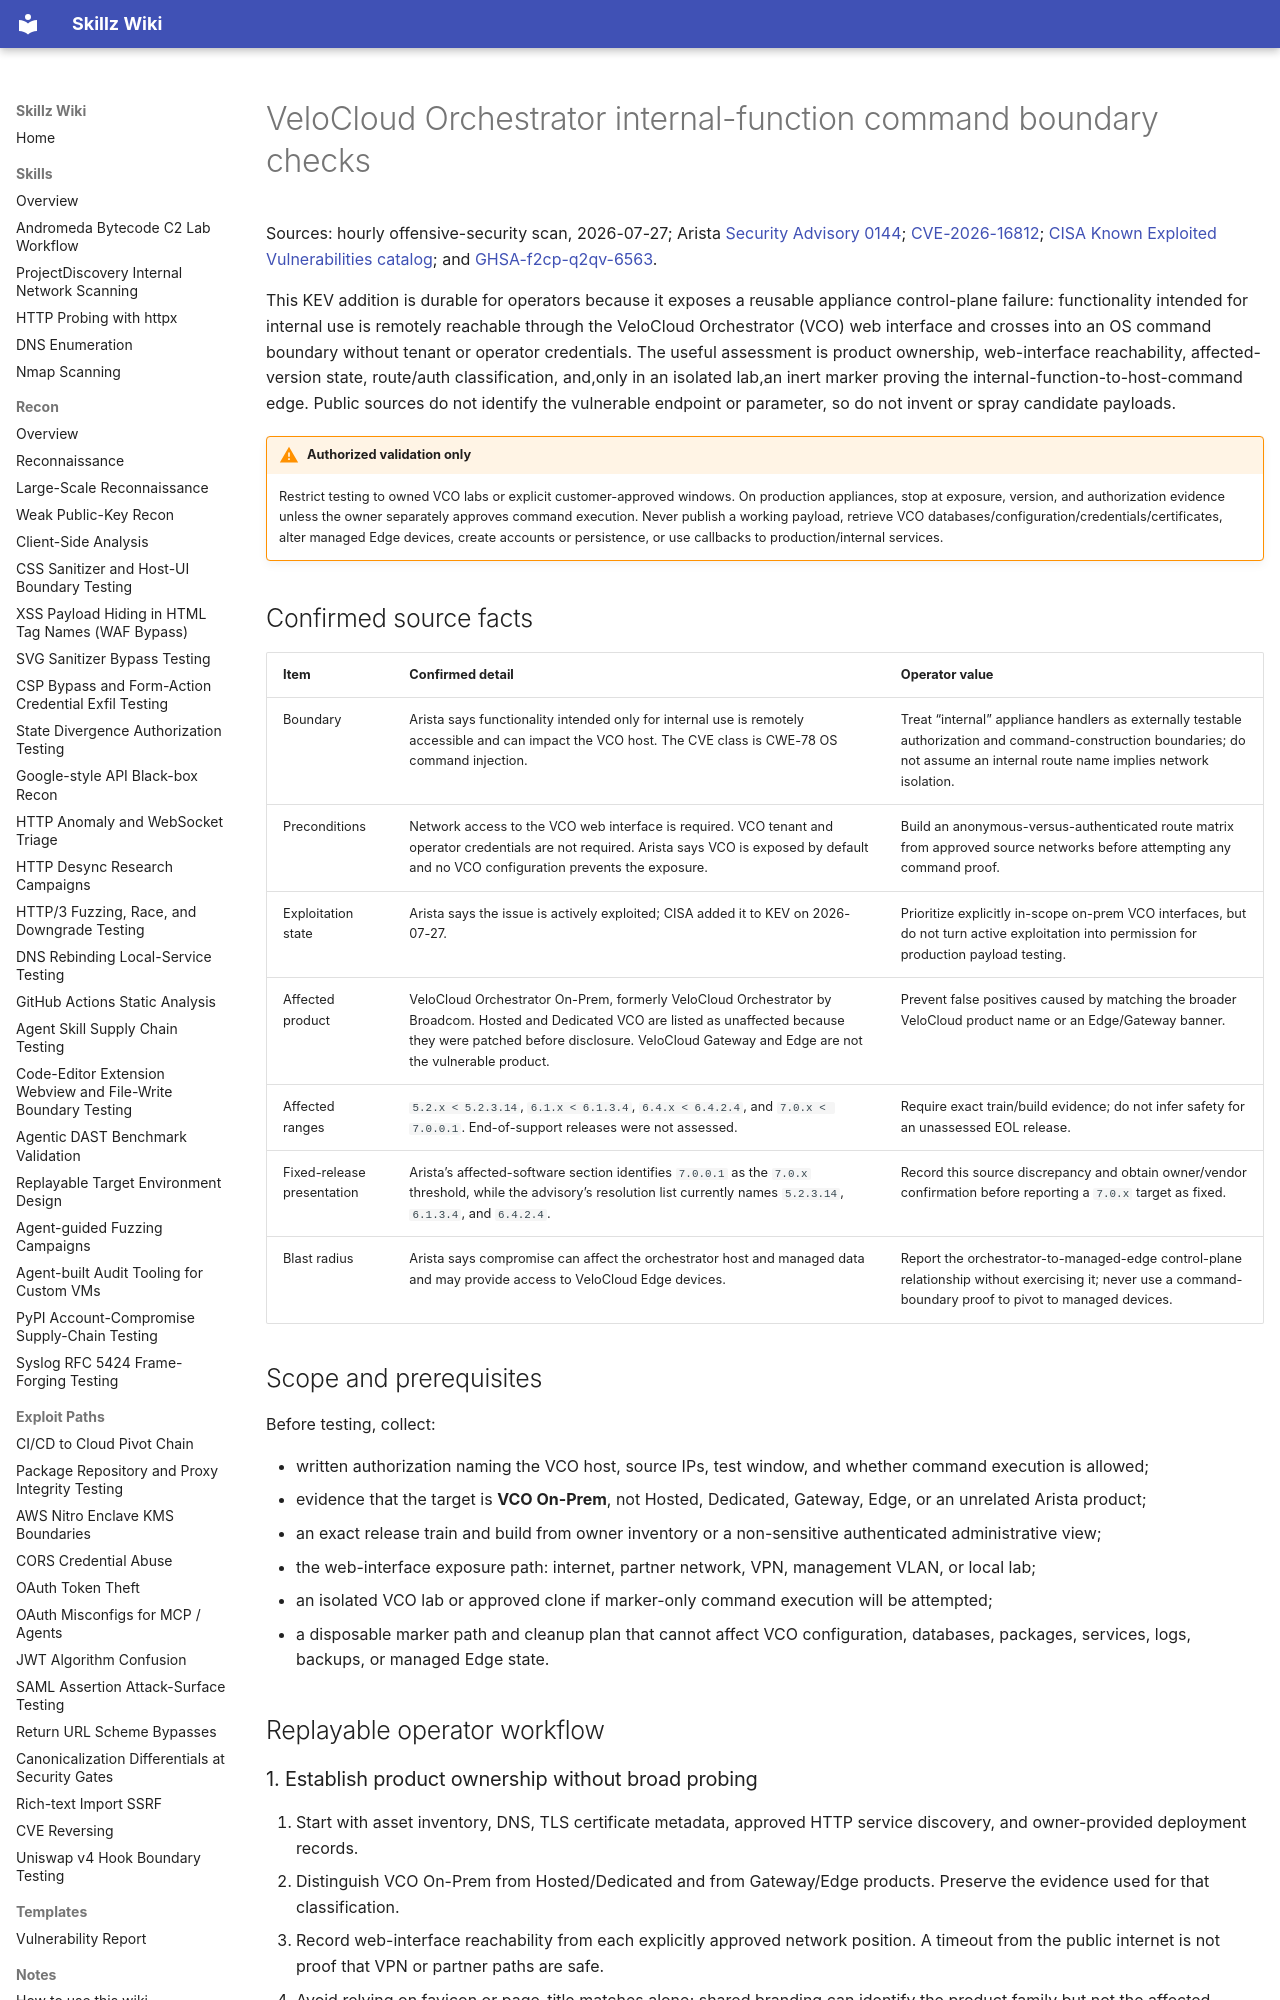

repository: bastet-ai/skillz-wiki · page: alerts/2026-07-27-velocloud-orchestrator-internal-function-command-boundary-kev/index.html · generator: mkdocs

# VeloCloud Orchestrator internal-function command boundary checks

Sources: hourly offensive-security scan, 2026-07-27; Arista [Security Advisory 0144](https://www.arista.com/en/support/advisories-notices/security-advisory/24364-security-advisory-0144); [CVE-2026-16812](https://nvd.nist.gov/vuln/detail/CVE-2026-16812); [CISA Known Exploited Vulnerabilities catalog](https://www.cisa.gov/known-exploited-vulnerabilities-catalog?field_cve=CVE-2026-16812); and [GHSA-f2cp-q2qv-6563](https://github.com/advisories/GHSA-f2cp-q2qv-6563).

This KEV addition is durable for operators because it exposes a reusable appliance control-plane failure: functionality intended for internal use is remotely reachable through the VeloCloud Orchestrator (VCO) web interface and crosses into an OS command boundary without tenant or operator credentials. The useful assessment is product ownership, web-interface reachability, affected-version state, route/auth classification, and,only in an isolated lab,an inert marker proving the internal-function-to-host-command edge. Public sources do not identify the vulnerable endpoint or parameter, so do not invent or spray candidate payloads.

!!! warning "Authorized validation only"
    Restrict testing to owned VCO labs or explicit customer-approved windows. On production appliances, stop at exposure, version, and authorization evidence unless the owner separately approves command execution. Never publish a working payload, retrieve VCO databases/configuration/credentials/certificates, alter managed Edge devices, create accounts or persistence, or use callbacks to production/internal services.

## Confirmed source facts

| Item | Confirmed detail | Operator value |
| --- | --- | --- |
| Boundary | Arista says functionality intended only for internal use is remotely accessible and can impact the VCO host. The CVE class is CWE-78 OS command injection. | Treat “internal” appliance handlers as externally testable authorization and command-construction boundaries; do not assume an internal route name implies network isolation. |
| Preconditions | Network access to the VCO web interface is required. VCO tenant and operator credentials are not required. Arista says VCO is exposed by default and no VCO configuration prevents the exposure. | Build an anonymous-versus-authenticated route matrix from approved source networks before attempting any command proof. |
| Exploitation state | Arista says the issue is actively exploited; CISA added it to KEV on 2026-07-27. | Prioritize explicitly in-scope on-prem VCO interfaces, but do not turn active exploitation into permission for production payload testing. |
| Affected product | VeloCloud Orchestrator On-Prem, formerly VeloCloud Orchestrator by Broadcom. Hosted and Dedicated VCO are listed as unaffected because they were patched before disclosure. VeloCloud Gateway and Edge are not the vulnerable product. | Prevent false positives caused by matching the broader VeloCloud product name or an Edge/Gateway banner. |
| Affected ranges | `5.2.x < 5.2.3.14`, `6.1.x < 6.1.3.4`, `6.4.x < 6.4.2.4`, and `7.0.x < 7.0.0.1`. End-of-support releases were not assessed. | Require exact train/build evidence; do not infer safety for an unassessed EOL release. |
| Fixed-release presentation | Arista’s affected-software section identifies `7.0.0.1` as the `7.0.x` threshold, while the advisory’s resolution list currently names `5.2.3.14`, `6.1.3.4`, and `6.4.2.4`. | Record this source discrepancy and obtain owner/vendor confirmation before reporting a `7.0.x` target as fixed. |
| Blast radius | Arista says compromise can affect the orchestrator host and managed data and may provide access to VeloCloud Edge devices. | Report the orchestrator-to-managed-edge control-plane relationship without exercising it; never use a command-boundary proof to pivot to managed devices. |

## Scope and prerequisites

Before testing, collect:

- written authorization naming the VCO host, source IPs, test window, and whether command execution is allowed;
- evidence that the target is **VCO On-Prem**, not Hosted, Dedicated, Gateway, Edge, or an unrelated Arista product;
- an exact release train and build from owner inventory or a non-sensitive authenticated administrative view;
- the web-interface exposure path: internet, partner network, VPN, management VLAN, or local lab;
- an isolated VCO lab or approved clone if marker-only command execution will be attempted;
- a disposable marker path and cleanup plan that cannot affect VCO configuration, databases, packages, services, logs, backups, or managed Edge state.

## Replayable operator workflow
